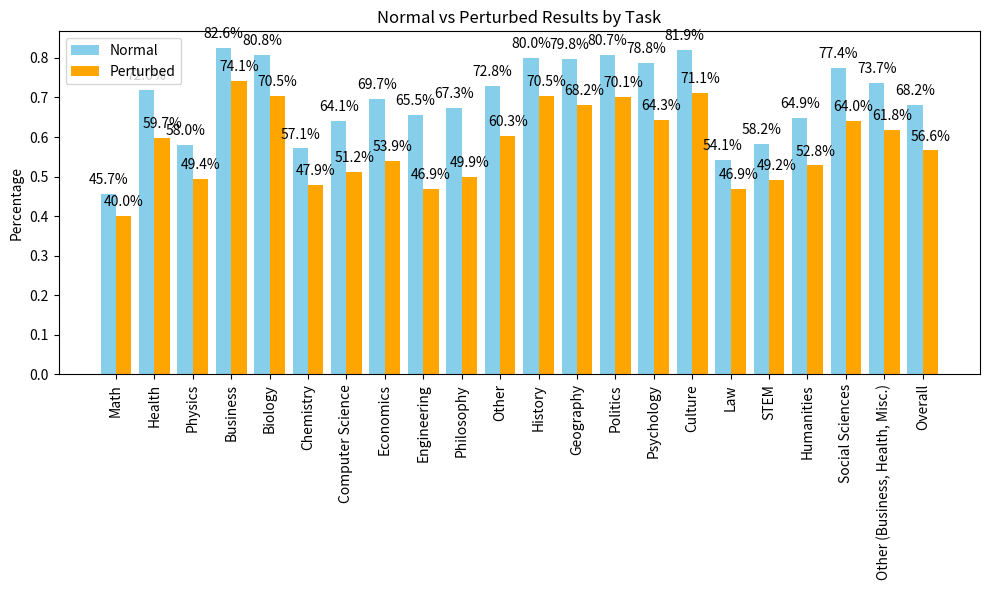

Reproduce this figure in Python.
import matplotlib.pyplot as plt
import numpy as np

data = {"Math":[0.457, 0.400], "Health":[0.720, 0.597], "Physics":[0.580, 0.494], "Business":[0.826, 0.741], "Biology":[0.808, 0.705], "Chemistry":[0.571, 0.479], "Computer Science":[0.641, 0.512], "Economics":[0.697, 0.539], "Engineering":[0.655, 0.469], "Philosophy":[0.673, 0.499], "Other":[0.728, 0.603], "History":[0.800, 0.705], "Geography":[0.798, 0.682], "Politics":[0.807, 0.701], "Psychology":[0.788, 0.643], "Culture":[0.819, 0.711], "Law":[0.541, 0.469], "STEM":[0.582, 0.492], "Humanities":[0.649, 0.528], "Social Sciences":[0.774, 0.640], "Other (Business, Health, Misc.)":[0.737, 0.618], "Overall":[0.682, 0.566]}

languages = list(data.keys())
values = np.array(list(data.values()))
normal_values = values[:, 0]
perturbed_values = values[:, 1]

x = np.arange(len(languages))
bar_width = 0.4

fig, ax = plt.subplots(figsize=(10, 6))
rects1 = ax.bar(x - bar_width/2, normal_values, bar_width, label='Normal', color='skyblue')
rects2 = ax.bar(x + bar_width/2, perturbed_values, bar_width, label='Perturbed', color='orange')

ax.set_ylabel('Percentage')
ax.set_title('Normal vs Perturbed Results by Task')
ax.set_xticks(x)
ax.set_xticklabels(languages, rotation=90)
ax.legend()

def add_labels(rects):
    for rect in rects:
        height = rect.get_height()
        ax.annotate(f'{height*100:.1f}%',
                    xy=(rect.get_x() + rect.get_width()/2, height),
                    xytext=(0, 5),
                    textcoords="offset points",
                    ha='center', va='bottom')

add_labels(rects1)
add_labels(rects2)

plt.tight_layout()
plt.savefig('results.jpg', dpi=300)
plt.show()
